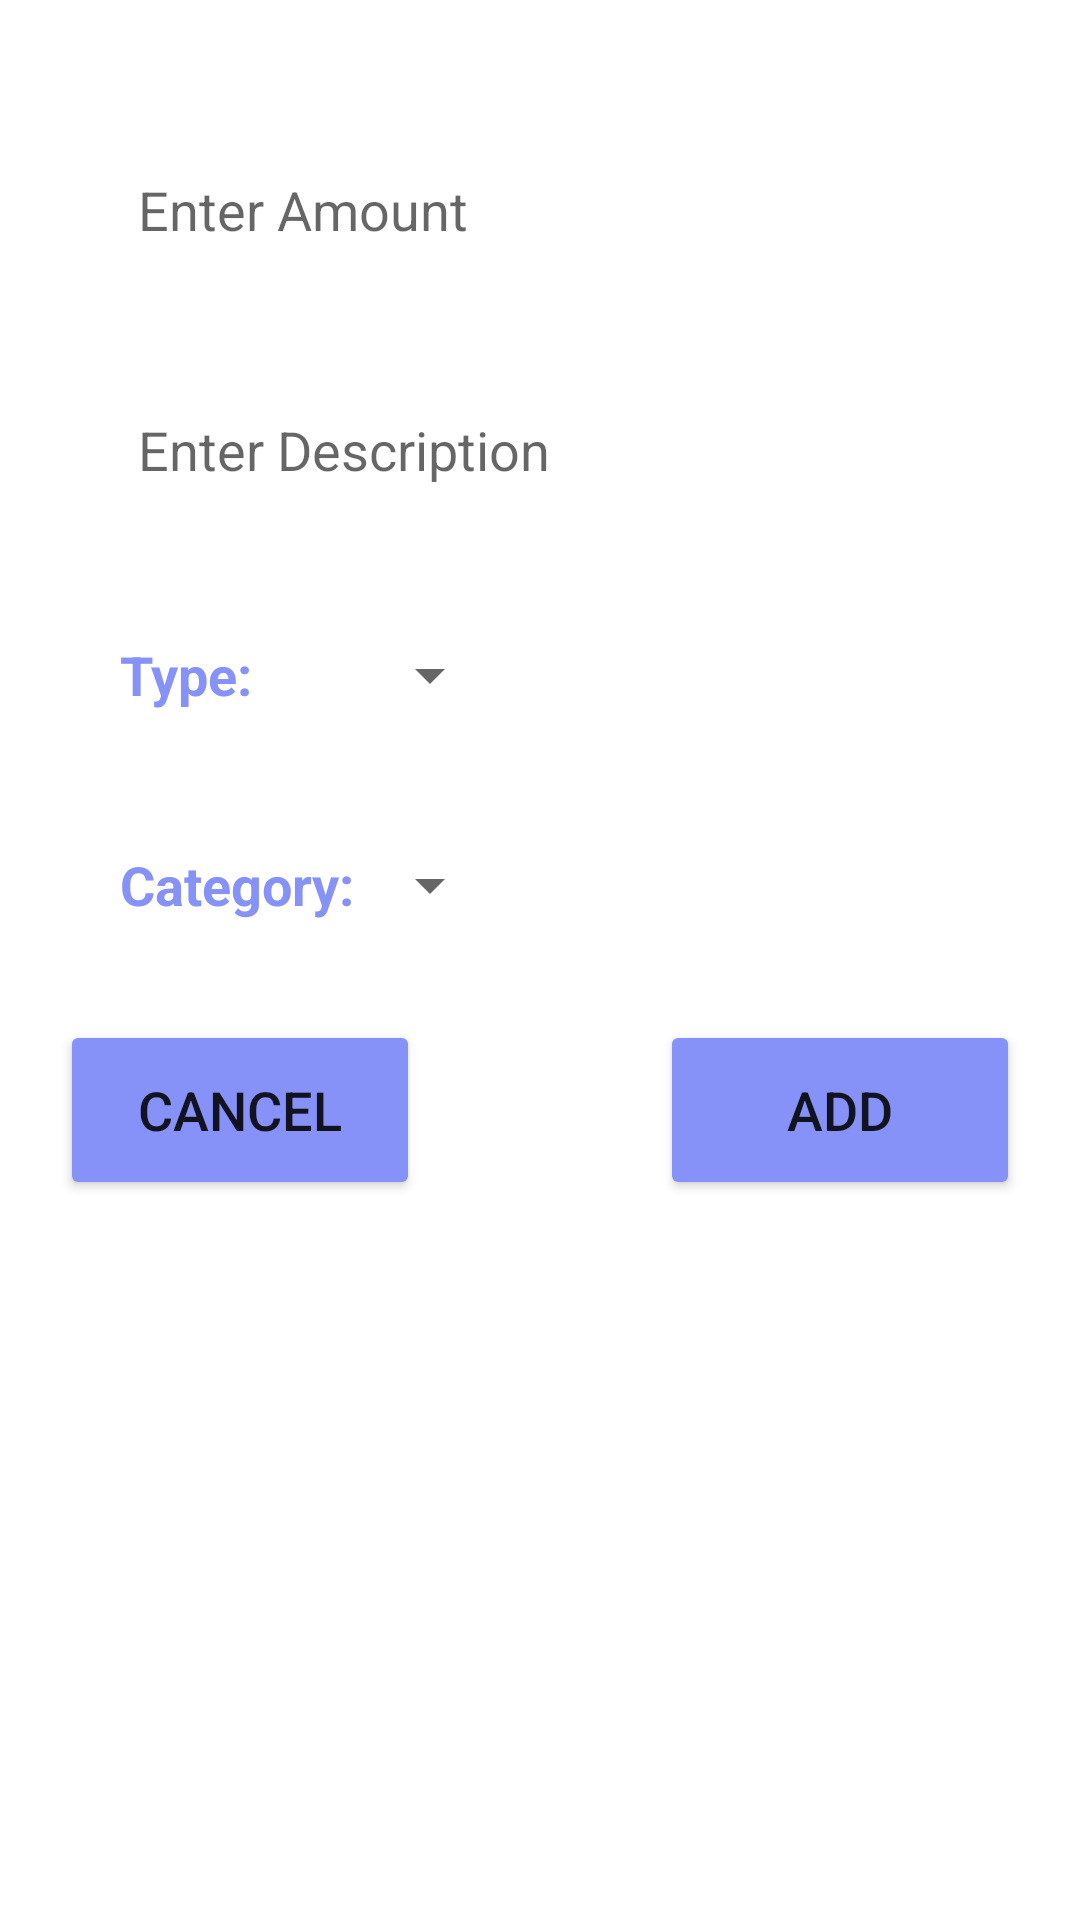

This screen was rendered from an Android layout file. Write that file and the resources it references.
<!-- AndroidManifest.xml: application theme Theme.MoneyExpenseManager -->
<!-- res/layout/custom_add_outcome_dialog.xml -->
<?xml version="1.0" encoding="utf-8"?>
<LinearLayout xmlns:android="http://schemas.android.com/apk/res/android"
    xmlns:app="http://schemas.android.com/apk/res-auto"
    android:layout_width="match_parent"
    android:layout_height="wrap_content"
    android:orientation="vertical">
    <LinearLayout
        android:layout_width="match_parent"
        android:layout_height="wrap_content"
        android:orientation="vertical"
        android:layout_gravity="center_horizontal"
        android:padding="20dp">
        <EditText
            android:layout_width="match_parent"
            android:layout_height="60dp"
            android:id="@+id/outcome_addAmount_TXT"
            android:background="@drawable/lavender_border"
            android:layout_marginTop="20dp"
            android:paddingStart="16dp"
            android:hint="Enter Amount"
            android:layout_marginStart="10dp"
            android:layout_marginEnd="10dp"
            android:gravity="start|center_vertical"
            android:textColor="@color/lavender"/>
        <EditText
            android:layout_width="match_parent"
            android:layout_height="60dp"
            android:id="@+id/outcome_addDescription"
            android:background="@drawable/lavender_border"
            android:layout_marginTop="20dp"
            android:paddingStart="16dp"
            android:layout_marginStart="10dp"
            android:layout_marginEnd="10dp"
            android:hint="Enter Description"
            android:gravity="start|center_vertical"
            android:textColor="@color/lavender"/>
        <LinearLayout
            android:layout_width="wrap_content"
            android:layout_height="wrap_content"
            android:orientation="vertical"
            android:layout_marginStart="10dp"
            android:layout_marginEnd="10dp">
            <RelativeLayout
                android:layout_width="wrap_content"
                android:layout_height="wrap_content"
                android:layout_marginTop="20dp"
                android:layout_marginStart="10dp"
                android:layout_marginEnd="10dp">
                <TextView
                    android:id="@+id/outcome_type_TXT"
                    android:layout_width="wrap_content"
                    android:layout_height="wrap_content"
                    android:textColor="@color/lavender"
                    android:text="Type:"
                    android:textSize="18sp"
                    android:layout_centerVertical="true"
                    android:textStyle="bold"
                    />
                <Spinner
                    android:id="@+id/outcome_typeSpinner"
                    android:layout_width="120dp"
                    android:layout_height="50dp"
                    android:layout_centerHorizontal="true"
                    android:layout_toRightOf="@+id/type_TXT"
                    android:layout_marginStart="15dp"/>

            </RelativeLayout>
            <RelativeLayout
                android:layout_width="wrap_content"
                android:layout_height="wrap_content"
                android:layout_marginTop="20dp"
                android:layout_marginStart="10dp"
                android:layout_marginEnd="10dp">
                <TextView
                    android:id="@+id/outcome_category_TXT"
                    android:layout_width="wrap_content"
                    android:layout_height="wrap_content"
                    android:textColor="@color/lavender"
                    android:text="Category:"
                    android:textSize="18sp"
                    android:layout_centerVertical="true"
                    android:textStyle="bold"
                    />
                <Spinner
                    android:id="@+id/outcome_categorySpinner"
                    android:layout_width="120dp"
                    android:layout_height="50dp"
                    android:layout_centerHorizontal="true"
                    android:layout_toRightOf="@+id/category_TXT"
                    android:layout_marginStart="15dp"
                    />

            </RelativeLayout>




        </LinearLayout>



        <RelativeLayout
            android:layout_width="match_parent"
            android:layout_height="wrap_content">
            <Button
                android:layout_width="120dp"
                android:layout_height="60dp"
                android:text="Cancel"
                android:id="@+id/cancel_outcome_Btn"
                android:textSize="18sp"
                android:layout_marginTop="20dp"
                android:backgroundTint="@color/lavender"
                app:cornerRadius = "20dp"
                android:layout_alignParentStart="true"/>
            <Button
                android:layout_width="120dp"
                android:layout_height="60dp"
                android:text="Add"
                android:id="@+id/add_outcome_Button"
                android:textSize="18sp"
                android:layout_marginTop="20dp"
                android:backgroundTint="@color/lavender"
                app:cornerRadius = "20dp"
                android:layout_alignParentEnd="true"
                />



        </RelativeLayout>

    </LinearLayout>


</LinearLayout>
<!-- resources referenced by this layout -->
<resources>
  <color name="lavender">#8692f7</color>
  <style name="Theme.MoneyExpenseManager" parent="Theme.MaterialComponents.DayNight.DarkActionBar">
          
          <item name="colorPrimary">@color/purple_500</item>
          <item name="colorPrimaryVariant">@color/purple_700</item>
          <item name="colorOnPrimary">@color/white</item>
          
          <item name="colorSecondary">@color/teal_200</item>
          <item name="colorSecondaryVariant">@color/teal_700</item>
          <item name="colorOnSecondary">@color/black</item>
          
          <item name="android:statusBarColor">?attr/colorPrimaryVariant</item>
          
      </style>
  <color name="purple_500">#FF6200EE</color>
  <color name="purple_700">#FF3700B3</color>
  <color name="white">#FFFFFFFF</color>
  <color name="teal_200">#FF03DAC5</color>
  <color name="teal_700">#FF018786</color>
  <color name="black">#FF000000</color>
</resources>
